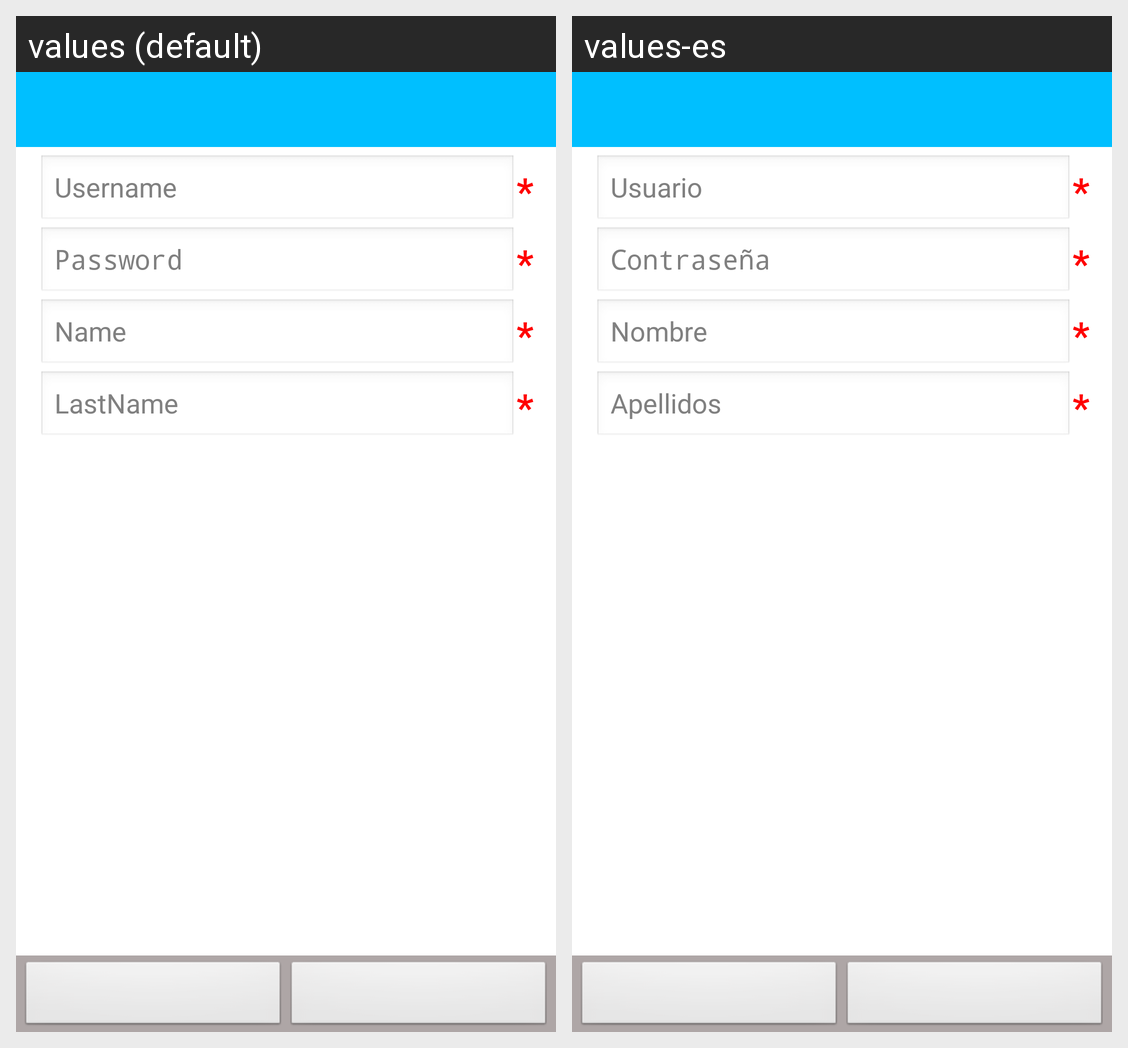

Translations of the strings shown on this Android screen, per locale in the grid:
Android screen res/layout/create_seller.xml rendered under 2 locales, left to right: values (default), values-es. Device: Nexus 5 (rendered at 1080×1920; each locale shown at half size, 540×960, under a caption strip naming it); theme AppTheme_NoTitleBar.
Strings drawn on this screen, with the default value and each locale's value (text and hints the layout hard-codes, and strings that could not be matched under every locale, appear in the picture but are not listed):

txtUsername_Hint
  values: Username
  values-es: Usuario

lblRequiredField_Text
  values: *
  values-es: *  [not translated; the default value is used]

txtPassword_Hint
  values: Password
  values-es: Contraseña

txtName_Hint
  values: Name
  values-es: Nombre

txtLastName_Hint
  values: LastName
  values-es: Apellidos
